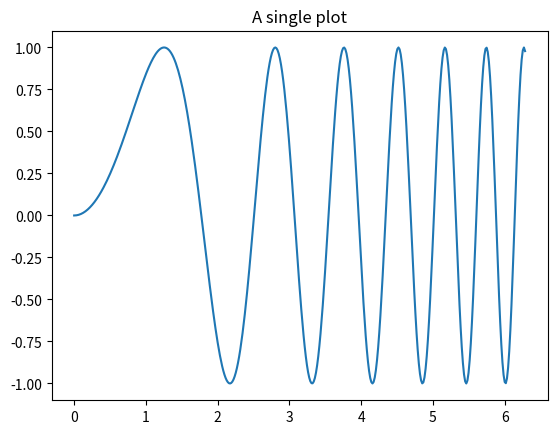
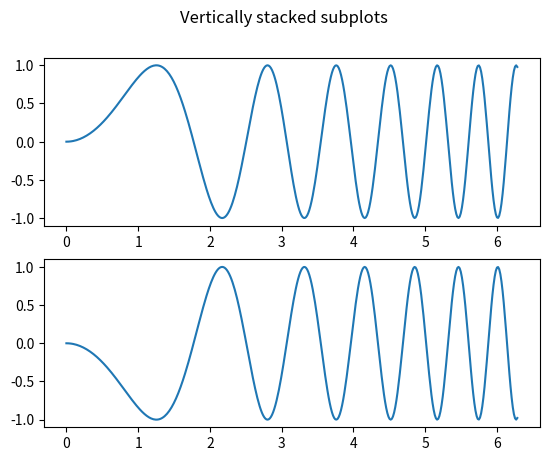
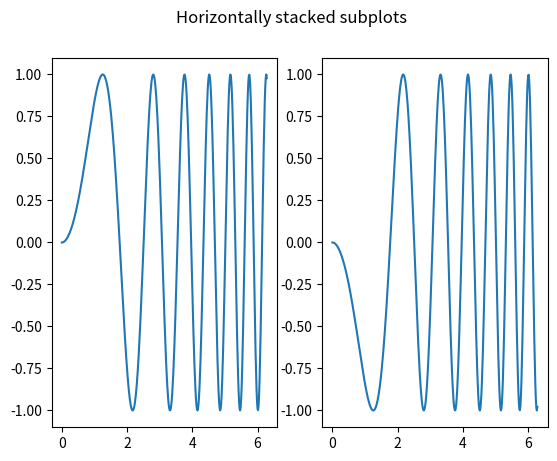
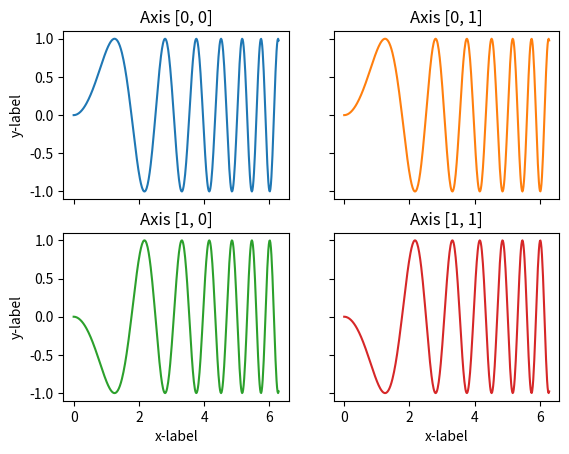
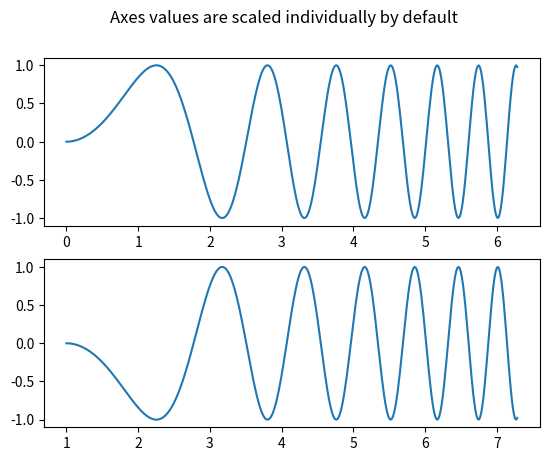
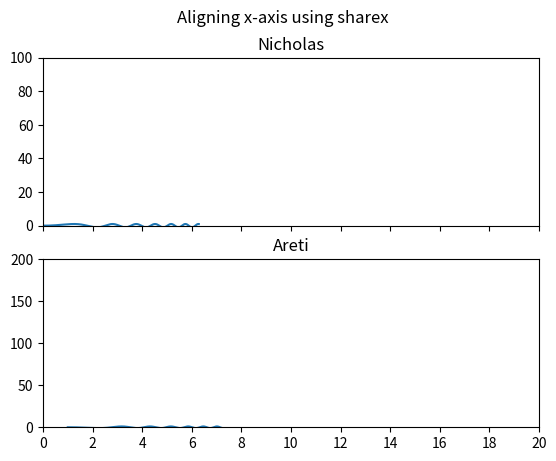
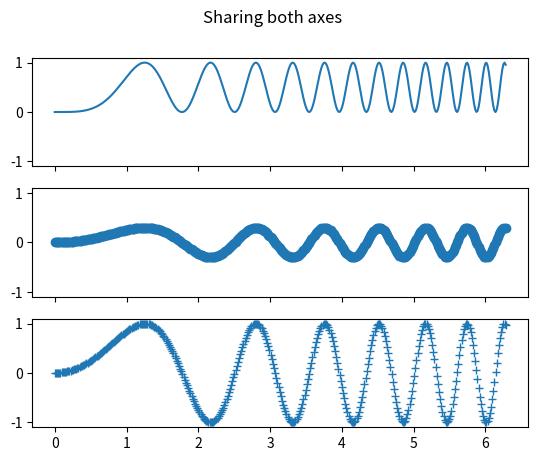
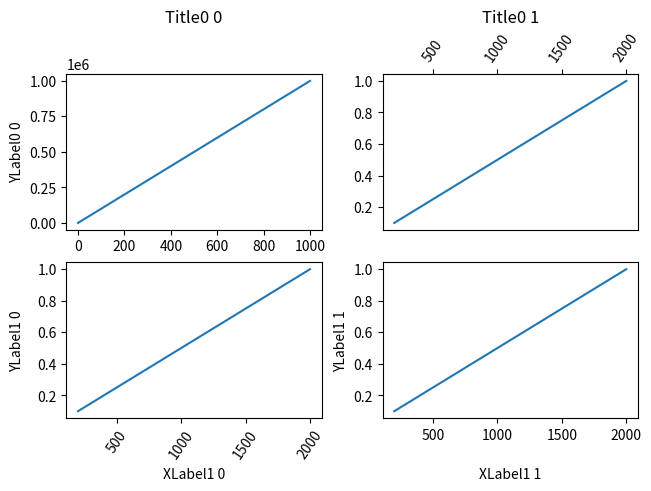

Python code for these plots, in order:
import matplotlib.pyplot as plt
import numpy as np

# Some example data to display
x = np.linspace(0, 2 * np.pi, 400)
y = np.sin(x ** 2)

fig, ax = plt.subplots()
ax.plot(x, y)
ax.set_title('A single plot')


fig, axs = plt.subplots(2)
fig.suptitle('Vertically stacked subplots')
axs[0].plot(x, y)
axs[1].plot(x, -y)


fig, (ax1, ax2) = plt.subplots(1, 2)
fig.suptitle('Horizontally stacked subplots')
ax1.plot(x, y)
ax2.plot(x, -y)

fig, axs = plt.subplots(2, 2)
axs[0, 0].plot(x, y)
axs[0, 0].set_title('Axis [0, 0]')
axs[0, 1].plot(x, y, 'tab:orange')
axs[0, 1].set_title('Axis [0, 1]')
axs[1, 0].plot(x, -y, 'tab:green')
axs[1, 0].set_title('Axis [1, 0]')
axs[1, 1].plot(x, -y, 'tab:red')
axs[1, 1].set_title('Axis [1, 1]')
for ax in axs.flat:
    ax.set(xlabel='x-label', ylabel='y-label')
# Hide x labels and tick labels for top plots and y ticks for right plots.
for ax in axs.flat:
    ax.label_outer()

fig, (ax1, ax2) = plt.subplots(2)
fig.suptitle('Axes values are scaled individually by default')
ax1.plot(x, y)
ax2.plot(x + 1, -y)

fig, (ax1, ax2) = plt.subplots(2, sharex=True)
fig.suptitle('Aligning x-axis using sharex')
ax1.plot(x, y)
ax1.set_xlim(0, 1)
ax2.plot(x + 1, -y)
ax1.set(ylim=(0, 100), title='Nicholas');   # set title and y-limit of the second Axes
ax2.set(xlim=(0,20), ylim=(0, 200), title='Areti');   # set title and y-limit of the second Axes
ax1.xaxis.set_major_locator(plt.MultipleLocator(2))


fig, axs = plt.subplots(3, sharex=True, sharey=True)
fig.suptitle('Sharing both axes')
axs[0].plot(x, y ** 2)
axs[1].plot(x, 0.3 * y, 'o')
axs[2].plot(x, y, '+')

fig, axs = plt.subplots(2, 2, layout='constrained')

ax = axs[0][0]
ax.plot(np.arange(0, 1e6, 1000))
ax.set_title('Title0 0')
ax.set_ylabel('YLabel0 0')

ax = axs[0][1]
ax.plot(np.arange(1., 0., -0.1) * 2000., np.arange(1., 0., -0.1))
ax.set_title('Title0 1')
ax.xaxis.tick_top()
ax.tick_params(axis='x', rotation=55)


for i in range(2):
    ax = axs[1][i]
    ax.plot(np.arange(1., 0., -0.1) * 2000., np.arange(1., 0., -0.1))
    ax.set_ylabel('YLabel1 %d' % i)
    ax.set_xlabel('XLabel1 %d' % i)
    if i == 0:
        ax.tick_params(axis='x', rotation=55)

fig.align_labels()  # same as fig.align_xlabels(); fig.align_ylabels()
fig.align_titles()

plt.show()